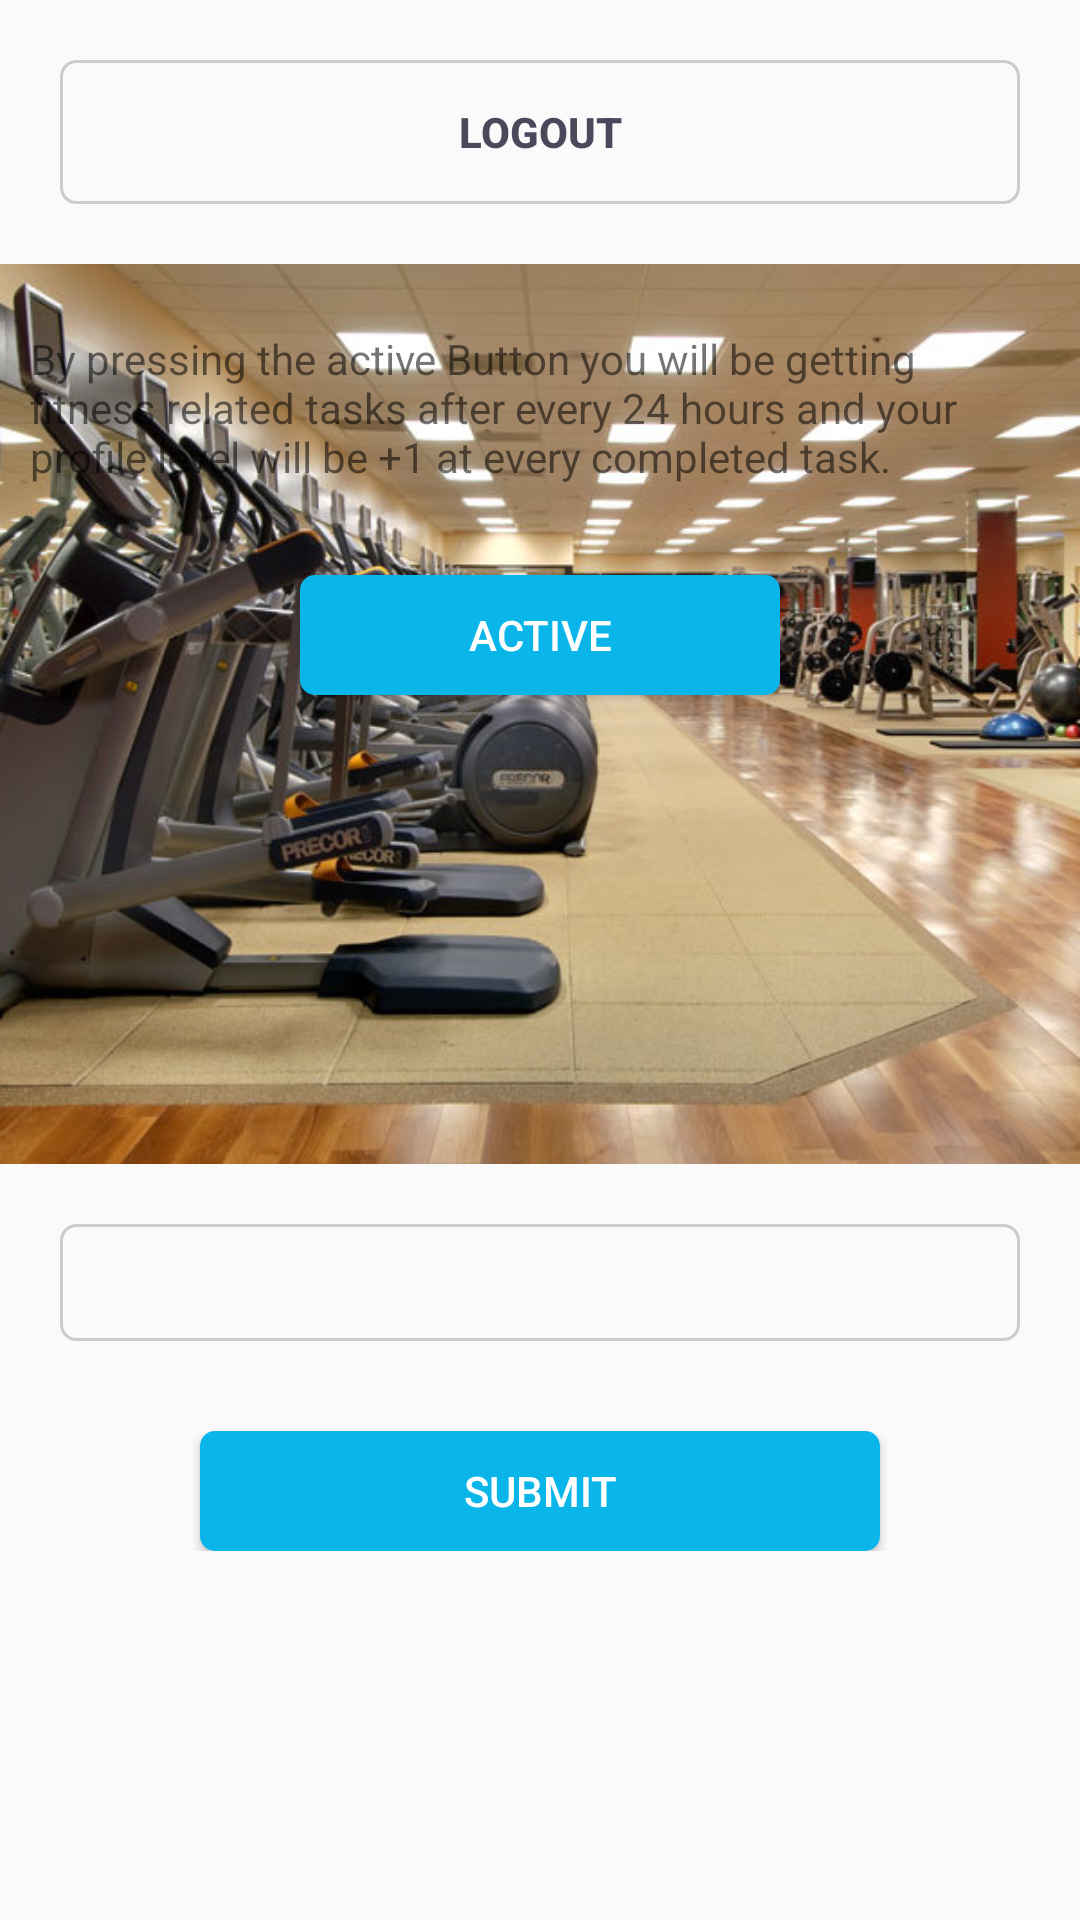

Produce the Android XML layout that renders to this screen, including the resource entries it uses.
<!-- AndroidManifest.xml: application theme AppTheme -->
<!-- res/layout/activity_load_course.xml -->
<?xml version="1.0" encoding="utf-8"?>
<ScrollView xmlns:android="http://schemas.android.com/apk/res/android"
    android:layout_width="match_parent"
    android:layout_height="match_parent"
    xmlns:tools="http://schemas.android.com/tools"
    android:orientation="vertical"
    tools:context=".Activities.LoadCourse">
    <FrameLayout
        android:layout_width="match_parent"
        android:layout_height="match_parent">
        <LinearLayout
            android:layout_width="match_parent"
            android:layout_height="match_parent"
            android:id="@+id/fitness_activelayout"
            android:orientation="vertical">

            <Button
                android:id="@+id/logout"
                android:layout_width="match_parent"
                android:layout_height="wrap_content"
                android:textColor="@color/colorPrimaryDark"
                android:background="@drawable/edit_text_bg"
                android:layout_margin="20dp"
                android:padding="8dp"
                android:gravity="center"
                android:textStyle="bold"
                android:text="LogOut"/>
            <ImageView
                android:id="@+id/fitness_image"
                android:layout_width="match_parent"
                android:layout_height="300dp"
                android:scaleType="centerCrop"
                android:src="@drawable/gym"/>
            <TextView
                android:id="@+id/fitness_description"
                android:layout_width="match_parent"
                android:layout_height="wrap_content"
                android:padding="10dp"
                android:layout_margin="20dp"
                android:background="@drawable/edit_text_bg"/>
            <LinearLayout
                android:layout_width="match_parent"
                android:layout_height="wrap_content"
                android:padding="10dp"
                android:weightSum="3"
                android:gravity="center">
                <Button
                    android:id="@+id/fitness_btnsubmit"
                    android:layout_width="0dp"
                    android:layout_height="40dp"
                    android:textColor="@android:color/white"
                    android:background="@drawable/button"
                    android:text="Submit"
                    android:layout_weight="2"/>
            </LinearLayout>
        </LinearLayout>
        <LinearLayout
            android:id="@+id/fitness_unactivelayout"
            android:layout_width="match_parent"
            android:layout_height="wrap_content"
            android:orientation="vertical">
            <TextView
                android:layout_width="match_parent"
                android:layout_height="wrap_content"
                android:padding="10dp"
                android:layout_marginTop="100dp"
                android:text="By pressing the active Button you will be getting fitness related tasks after every 24 hours and your profile level will be +1 at every completed task."/>
            <Button
                android:id="@+id/fitness_btnactive"
                android:layout_width="match_parent"
                android:layout_height="40dp"
                android:text="Active"
                android:background="@drawable/button"
                android:textColor="@android:color/white"
                android:layout_marginLeft="100dp"
                android:layout_marginRight="100dp"
                android:layout_marginTop="20dp"
                android:layout_marginBottom="20dp"/>
        </LinearLayout>
    </FrameLayout>
</ScrollView>
<!-- resources referenced by this layout -->
<resources>
  <color name="colorPrimaryDark">#4B485B</color>
  <!-- drawable button (drawable-xhdpi) -->
  <?xml version="1.0" encoding="utf-8"?>
  <selector xmlns:android="http://schemas.android.com/apk/res/android" >
      <item android:state_pressed="true" >
          <shape android:shape="rectangle"  >
              <corners android:radius="5dip" />
              <stroke android:width="2dip" android:color="@android:color/white" />
              <gradient android:angle="-90" android:startColor="@color/dark_ferozi_color" android:endColor="@color/dark_ferozi_color"  />
          </shape>
      </item>
      <item>
          <shape android:shape="rectangle">
              <corners android:radius="5dip"/>
              <gradient android:angle="-90" android:startColor="@color/ferozi_color" android:endColor="@color/ferozi_color"/>
          </shape>
      </item>
  </selector>
  <!-- drawable edit_text_bg (drawable-xhdpi) -->
  <?xml version="1.0" encoding="utf-8"?>
  <selector xmlns:android="http://schemas.android.com/apk/res/android" >
      <item android:state_pressed="true" >
          <shape android:shape="rectangle"  >
              <corners android:radius="5dip" />
              <stroke android:width="2dip" android:color="@color/light_black_color" />
              <gradient android:angle="-90" android:startColor="@android:color/transparent" android:endColor="@android:color/transparent"  />
          </shape>
      </item>
      <item android:state_focused="true">
          <shape android:shape="rectangle"  >
              <corners android:radius="5dip" />
              <stroke android:width="2dip" android:color="@color/light_black_color" />
          </shape>
      </item>
      <item>
          <shape android:shape="rectangle">
              <corners android:radius="5dip"/>
              <stroke android:width="1dip" android:color="@color/light_black_color"/>
              <gradient android:angle="-90" android:startColor="@android:color/transparent" android:endColor="@android:color/transparent"/>
          </shape>
      </item>
  </selector>
  <!-- drawable gym: jpg bitmap (drawable, 98932 bytes) -->
  <style name="AppTheme" parent="Theme.AppCompat.Light.NoActionBar">
          
          <item name="colorPrimary">@color/colorPrimary</item>
          <item name="colorPrimaryDark">@color/colorPrimaryDark</item>
          <item name="colorAccent">@color/colorAccent</item>
      </style>
  <color name="dark_ferozi_color">#049cca</color>
  <color name="ferozi_color">#0ab5e9</color>
  <color name="light_black_color">#cecbcb</color>
  <color name="colorPrimary">#68647c</color>
  <color name="colorAccent">#f7f7f7</color>
</resources>
